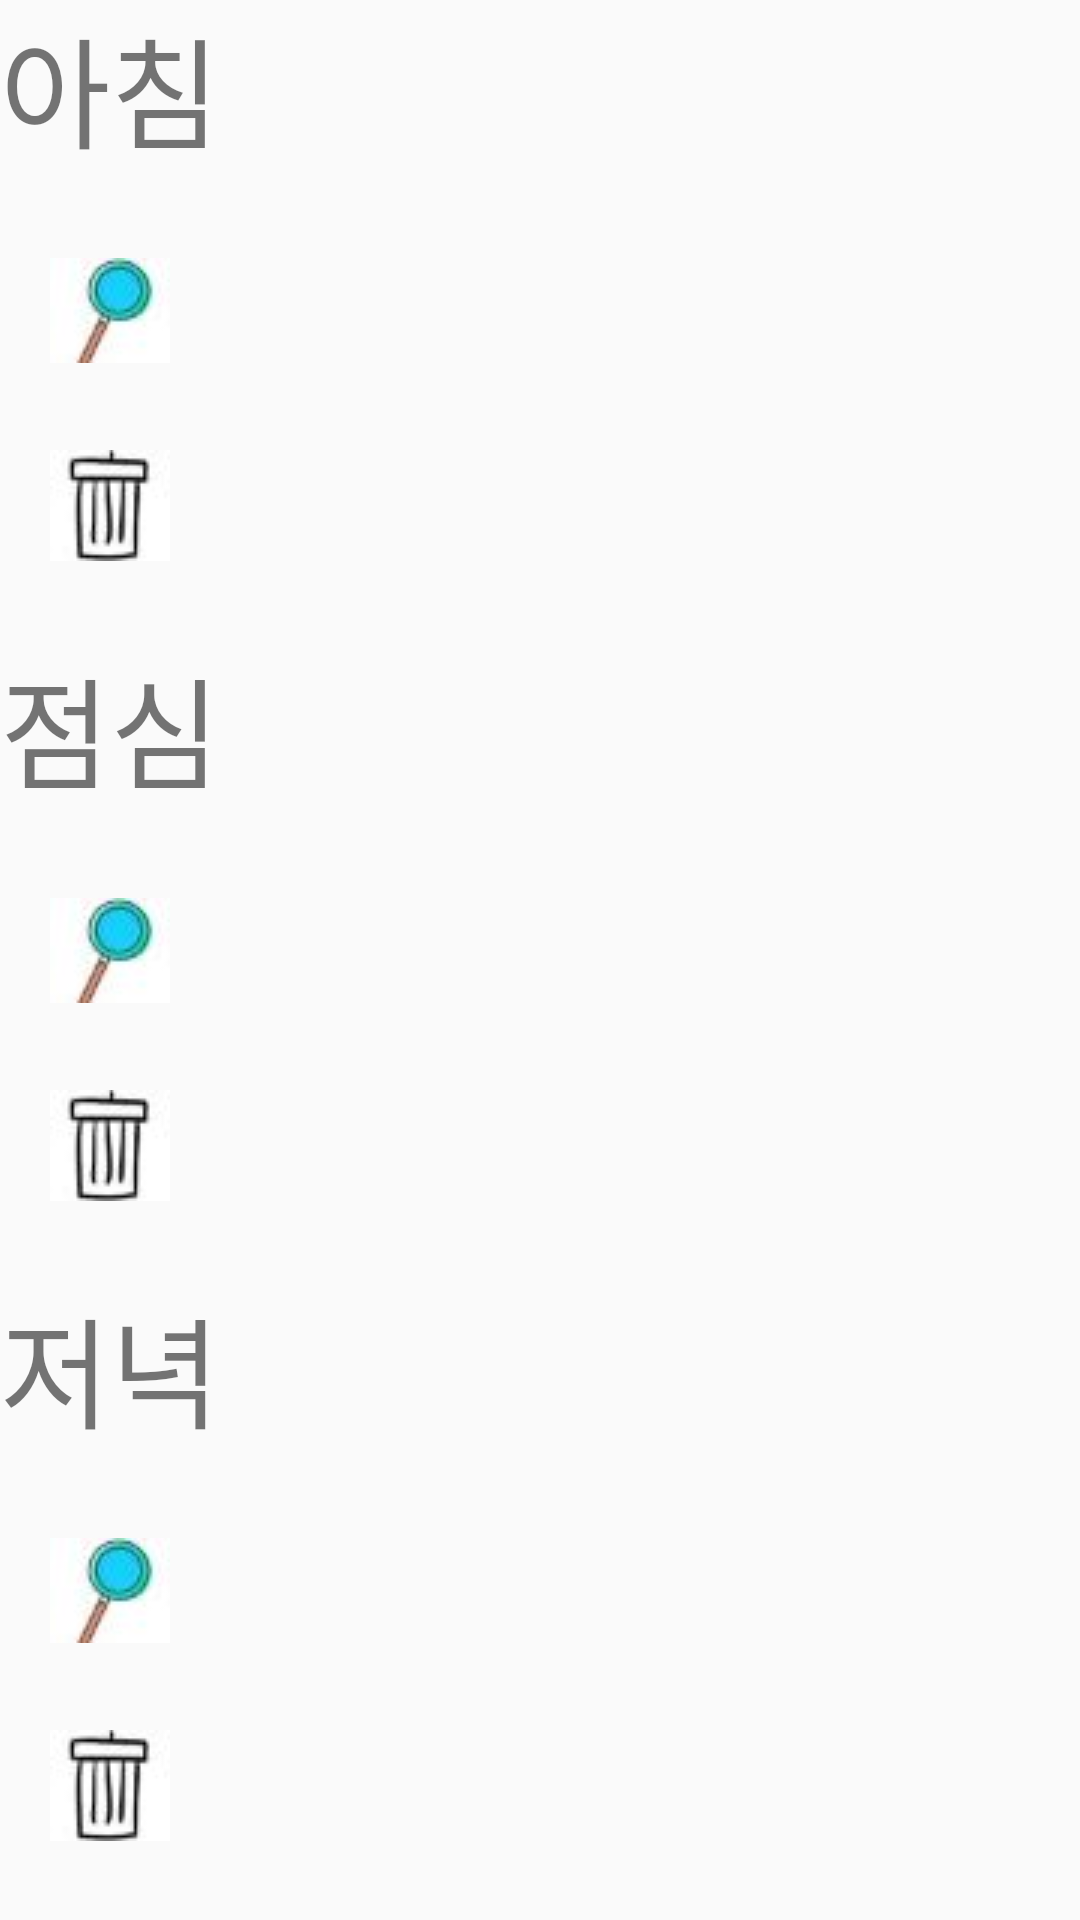

The Android layout XML behind this screen, and the referenced resources:
<!-- AndroidManifest.xml: application theme AppTheme -->
<!-- res/layout/diet_fragment.xml -->
<?xml version="1.0" encoding="utf-8"?>
<androidx.constraintlayout.widget.ConstraintLayout xmlns:android="http://schemas.android.com/apk/res/android"
    xmlns:app="http://schemas.android.com/apk/res-auto"
    xmlns:tools="http://schemas.android.com/tools"
    android:layout_width="match_parent"
    android:layout_height="match_parent">

    <TextView
        android:id="@+id/text_breakfast"
        android:layout_width="wrap_content"
        android:layout_height="wrap_content"
        android:gravity="bottom"
        android:text="아침"
        android:textSize="40sp"
        app:layout_constraintBottom_toTopOf="@id/add_button1"
        app:layout_constraintLeft_toLeftOf="parent"
        app:layout_constraintRight_toLeftOf="@id/Imageview_break"
        app:layout_constraintTop_toTopOf="parent"
        app:layout_constraintVertical_chainStyle="spread_inside" />

    <ImageButton
        android:id="@+id/add_button1"
        android:layout_width="40dp"
        android:layout_height="40dp"
        android:src="@drawable/add"
        app:layout_constraintBottom_toTopOf="@id/remark_button"
        app:layout_constraintLeft_toLeftOf="parent"
        app:layout_constraintRight_toLeftOf="@id/Imageview_break"
        app:layout_constraintTop_toBottomOf="@id/text_breakfast" />

    <TextView
        android:id="@+id/text_dinner"
        android:layout_width="wrap_content"
        android:layout_height="wrap_content"
        android:gravity="bottom"
        android:text="저녁"
        android:textSize="40sp"
        app:layout_constraintBottom_toTopOf="@id/add_button3"
        app:layout_constraintLeft_toLeftOf="parent"
        app:layout_constraintRight_toLeftOf="@id/Imageview_dinner"
        app:layout_constraintTop_toBottomOf="@id/remark_button2" />

    <ImageButton
        android:id="@+id/add_button3"
        android:layout_width="40dp"
        android:layout_height="40dp"
        android:src="@drawable/add"
        app:layout_constraintBottom_toTopOf="@id/remark_button3"
        app:layout_constraintLeft_toLeftOf="parent"
        app:layout_constraintRight_toLeftOf="@id/Imageview_dinner"
        app:layout_constraintTop_toBottomOf="@id/text_dinner" />

    <TextView
        android:id="@+id/text_lunch"
        android:layout_width="wrap_content"
        android:layout_height="wrap_content"
        android:gravity="bottom"
        android:text="점심"
        android:textSize="40sp"
        app:layout_constraintBottom_toTopOf="@id/add_button2"
        app:layout_constraintLeft_toLeftOf="parent"
        app:layout_constraintRight_toLeftOf="@id/Imageview_lunch"
        app:layout_constraintTop_toBottomOf="@id/remark_button" />

    <ImageButton
        android:id="@+id/add_button2"
        android:layout_width="40dp"
        android:layout_height="40dp"
        android:src="@drawable/add"
        app:layout_constraintBottom_toTopOf="@id/remark_button2"
        app:layout_constraintLeft_toLeftOf="parent"
        app:layout_constraintRight_toLeftOf="@id/Imageview_lunch"
        app:layout_constraintTop_toBottomOf="@id/text_lunch" />

    <ImageButton
        android:id="@+id/remark_button"
        android:layout_width="40dp"
        android:layout_height="40dp"
        android:src="@drawable/delete"
        app:layout_constraintBottom_toTopOf="@id/text_lunch"
        app:layout_constraintLeft_toLeftOf="parent"
        app:layout_constraintRight_toLeftOf="@id/Imageview_break"
        app:layout_constraintTop_toBottomOf="@id/add_button1" />

    <ImageButton
        android:id="@+id/remark_button2"
        android:layout_width="40dp"
        android:layout_height="40dp"
        android:src="@drawable/delete"
        app:layout_constraintBottom_toTopOf="@id/text_dinner"
        app:layout_constraintLeft_toLeftOf="parent"
        app:layout_constraintRight_toLeftOf="@id/Imageview_lunch"
        app:layout_constraintTop_toBottomOf="@id/add_button2" />

    <ImageButton
        android:id="@+id/remark_button3"
        android:layout_width="40dp"
        android:layout_height="40dp"
        android:src="@drawable/delete"
        app:layout_constraintBottom_toTopOf="@id/space1"
        app:layout_constraintLeft_toLeftOf="parent"
        app:layout_constraintRight_toLeftOf="@id/Imageview_dinner"
        app:layout_constraintTop_toBottomOf="@id/add_button3" />

    <Space
        android:id="@+id/space1"
        android:layout_width="wrap_content"
        android:layout_height="wrap_content"
        app:layout_constraintBottom_toBottomOf="parent"
        app:layout_constraintLeft_toLeftOf="parent"
        app:layout_constraintRight_toRightOf="parent"
        app:layout_constraintTop_toBottomOf="@id/remark_button3"
        app:layout_constraintVertical_chainStyle="spread_inside" />

    <ImageView
        android:id="@+id/Imageview_break"
        android:layout_width="0dp"
        android:layout_height="0dp"
        android:orientation="vertical"
        app:layout_constraintBottom_toTopOf="@id/Imageview_lunch"
        app:layout_constraintLeft_toRightOf="@id/text_breakfast"
        app:layout_constraintRight_toRightOf="parent"
        app:layout_constraintTop_toTopOf="parent"></ImageView>

    <ImageView
        android:id="@+id/Imageview_lunch"
        android:layout_width="0dp"
        android:layout_height="0dp"
        android:orientation="vertical"
        app:layout_constraintBottom_toTopOf="@id/Imageview_dinner"
        app:layout_constraintLeft_toRightOf="@id/text_lunch"
        app:layout_constraintRight_toRightOf="parent"
        app:layout_constraintTop_toBottomOf="@id/Imageview_break"></ImageView>

    <ImageView
        android:id="@+id/Imageview_dinner"
        android:layout_width="0dp"
        android:layout_height="0dp"
        android:orientation="vertical"
        app:layout_constraintBottom_toBottomOf="parent"
        app:layout_constraintLeft_toRightOf="@id/text_dinner"
        app:layout_constraintRight_toRightOf="parent"
        app:layout_constraintTop_toBottomOf="@id/Imageview_lunch"></ImageView>

</androidx.constraintlayout.widget.ConstraintLayout>
<!-- resources referenced by this layout -->
<resources>
  <!-- drawable add: jpg bitmap (drawable, 1648 bytes) -->
  <!-- drawable delete: jpg bitmap (drawable, 1734 bytes) -->
  <style name="AppTheme" parent="Theme.AppCompat.Light.DarkActionBar">
          
          <item name="colorPrimary">@color/colorPrimary</item>
          <item name="colorPrimaryDark">@color/colorPrimaryDark</item>
          <item name="colorAccent">@color/colorAccent</item>
      </style>
  <!-- not gathered from this repository: default colours our renderer supplied (Android Studio template values) -->
  <color name="colorPrimary">#FF6200EE</color>
  <color name="colorPrimaryDark">#FF3700B3</color>
  <color name="colorAccent">#FF03DAC5</color>
</resources>
